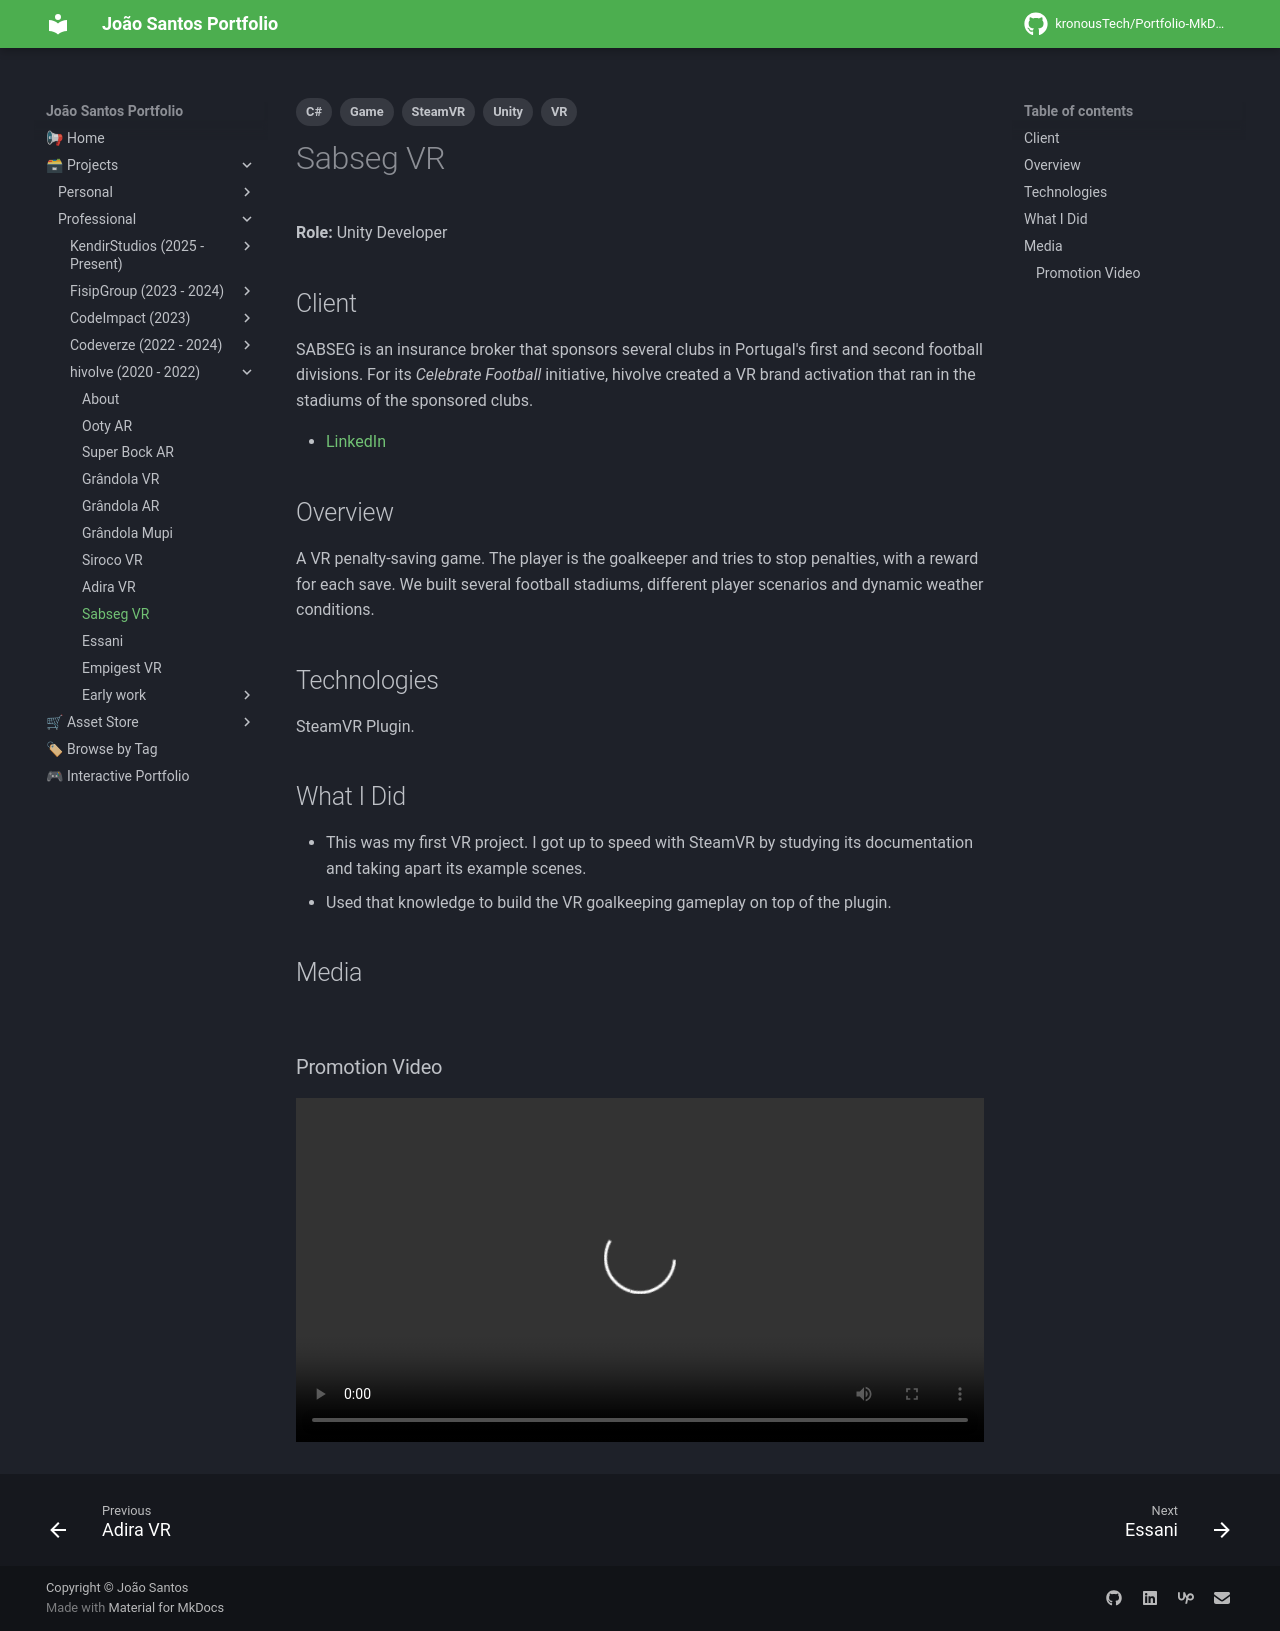

repository: kronousTech/Portfolio-MkDocs · page: projects/professional/hivolve/sabseg/index.html · generator: mkdocs

---
tags:
  - Unity
  - C#
  - VR
  - SteamVR
  - Game
---

# Sabseg VR

**Role:** Unity Developer

## Client
SABSEG is an insurance broker that sponsors several clubs in Portugal's first and second football divisions. For its *Celebrate Football* initiative, hivolve created a VR brand activation that ran in the stadiums of the sponsored clubs.

- [LinkedIn](https://www.linkedin.com/company/sabseg/)

## Overview
A VR penalty-saving game. The player is the goalkeeper and tries to stop penalties, with a reward for each save. We built several football stadiums, different player scenarios and dynamic weather conditions.

## Technologies
SteamVR Plugin.

## What I Did
- This was my first VR project. I got up to speed with SteamVR by studying its documentation and taking apart its example scenes.
- Used that knowledge to build the VR goalkeeping gameplay on top of the plugin.

## Media
<div class="slider">
  <button class="prev" aria-label="Previous image">&larr;</button>
  <img src="../../../../content/projects/hivolve/sabseg/screenshot_1.png" alt="Sabseg VR screenshot" loading="lazy">
  <button class="next" aria-label="Next image">&rarr;</button>
  <div class="counter"></div>
</div>

### Promotion Video
<video controls preload="metadata" width="100%">
  <source src="../../../../content/projects/hivolve/sabseg/intro.mp4" type="video/mp4">
</video>
